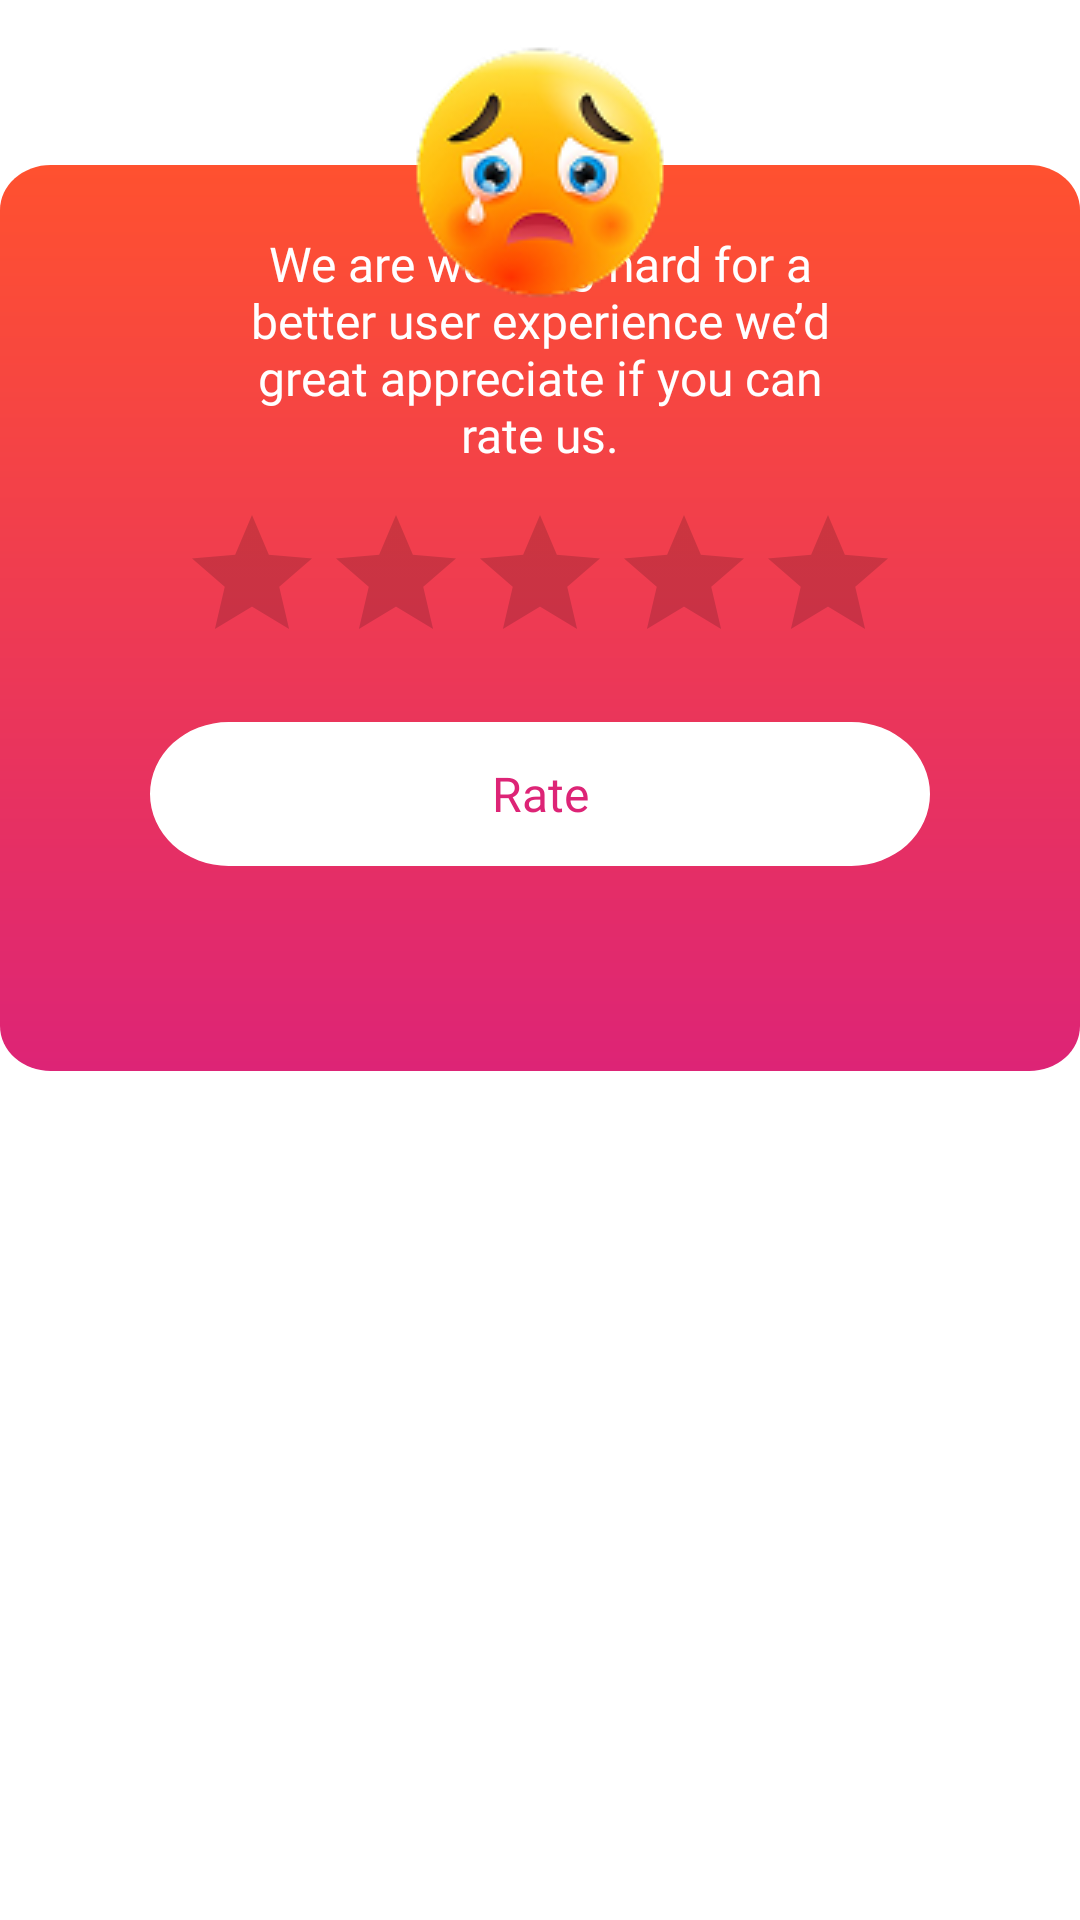

This screen was rendered from an Android layout file. Write that file and the resources it references.
<!-- AndroidManifest.xml: application theme Theme.AIBackgroundEraser -->
<!-- res/layout/rate_us_dialog.xml -->
<?xml version="1.0" encoding="utf-8"?>
<androidx.constraintlayout.widget.ConstraintLayout xmlns:android="http://schemas.android.com/apk/res/android"
    android:layout_width="match_parent"
    android:layout_height="wrap_content"
    xmlns:app="http://schemas.android.com/apk/res-auto"

    android:orientation="vertical">
    <LinearLayout
        android:layout_width="match_parent"
        android:background="@drawable/union"
        android:layout_marginTop="55dp"
        android:paddingTop="@dimen/_20sdp"
        android:orientation="vertical"
        app:layout_constraintTop_toTopOf="parent"
        android:layout_height="wrap_content">
        
        <TextView
            android:id="@+id/tvMessage"
            android:layout_width="match_parent"
            android:layout_height="wrap_content"
            android:layout_marginTop="22dp"
            android:text="@string/we_are_working_hard_for_a_better_user_experience_we_d_great_appreciate_if_you_can_rate_us"
            android:gravity="center"

            android:fontFamily="@font/montserratmedium"
            android:textColor="@android:color/white"
            android:textSize="16sp" />


        
        <RatingBar
            android:id="@+id/ratingBar"
            style="?android:attr/ratingBarStyle"
            android:layout_width="wrap_content"
            android:layout_height="wrap_content"
            android:layout_gravity="center"
            android:layout_marginTop="12dp"
            android:numStars="5"
            android:progress="4"
            android:stepSize="1"
            android:indeterminateTint="@color/white"
            android:progressTint="@color/white"
            android:secondaryProgressTint="@color/white"
             />

        
        <TextView
            android:id="@+id/btnRate"
            android:layout_width="match_parent"
            android:layout_height="48dp"
            android:layout_marginHorizontal="50dp"
            android:layout_marginTop="16dp"
            android:background="@drawable/bgbutton2"
            android:text="@string/rate1"
            android:gravity="center"
            android:fontFamily="@font/montserratsemibold"
            android:textAllCaps="false"
            android:textColor="@color/red"
            android:textSize="16sp" />
    </LinearLayout>
    
    <ImageView
        android:id="@+id/imgEmoji"
        android:layout_width="wrap_content"
        android:layout_height="wrap_content"
        app:layout_constraintStart_toStartOf="parent"
        app:layout_constraintEnd_toEndOf="parent"
        app:layout_constraintTop_toTopOf="parent"
        android:layout_gravity="center"
        android:src="@drawable/emoji1"
        android:contentDescription="@string/app_name" />





</androidx.constraintlayout.widget.ConstraintLayout>
<!-- resources referenced by this layout -->
<resources>
  <color name="red">#DD2476</color>
  <color name="white">#FFFFFFFF</color>
  <!-- drawable bgbutton2 (drawable) -->
  <vector xmlns:android="http://schemas.android.com/apk/res/android"
      android:width="253dp"
      android:height="51dp"
      android:viewportWidth="253"
      android:viewportHeight="51">
    <path
        android:pathData="M25.5,0L227.5,0A25.5,25.5 0,0 1,253 25.5L253,25.5A25.5,25.5 0,0 1,227.5 51L25.5,51A25.5,25.5 0,0 1,0 25.5L0,25.5A25.5,25.5 0,0 1,25.5 0z"
        android:fillColor="#ffffff"/>
  </vector>
  <!-- drawable emoji1: png bitmap (drawable, 13383 bytes) -->
  <!-- drawable union (drawable) -->
  <vector xmlns:android="http://schemas.android.com/apk/res/android"
      xmlns:aapt="http://schemas.android.com/aapt"
      android:width="320dp"
      android:height="302dp"
      android:viewportWidth="320"
      android:viewportHeight="302">
    <path
        android:pathData="M15,0L305,0A15,15 0,0 1,320 15L320,287A15,15 0,0 1,305 302L15,302A15,15 0,0 1,0 287L0,15A15,15 0,0 1,15 0z">
      <aapt:attr name="android:fillColor">
        <gradient 
            android:startX="160"
            android:startY="0"
            android:endX="160"
            android:endY="302"
            android:type="linear">
          <item android:offset="0" android:color="#FFFF512F"/>
          <item android:offset="1" android:color="#FFDD2476"/>
        </gradient>
      </aapt:attr>
    </path>
  </vector>
  <string name="app_name">Background Eraser - Photo Editor</string>
  <string name="rate1">Rate</string>
  <string name="we_are_working_hard_for_a_better_user_experience_we_d_great_appreciate_if_you_can_rate_us">We are working hard for a\nbetter user experience we’d\ngreat appreciate if you can\nrate us.</string>
  <style name="Theme.AIBackgroundEraser" parent="Theme.MaterialComponents.DayNight.NoActionBar">
          
          <item name="colorPrimary">@color/purple_500</item>
          <item name="colorPrimaryVariant">@color/purple_700</item>
          <item name="colorOnPrimary">@color/white</item>
          
          <item name="colorSecondary">@color/teal_200</item>
          <item name="colorSecondaryVariant">@color/teal_700</item>
          <item name="colorOnSecondary">@color/black</item>
          
          <item name="android:statusBarColor">?attr/colorPrimaryVariant</item>
          
      </style>
  <color name="purple_500">#FF6200EE</color>
  <color name="purple_700">#FF3700B3</color>
  <color name="teal_200">#FF03DAC5</color>
  <color name="teal_700">#FF018786</color>
  <color name="black">#FF000000</color>
</resources>
